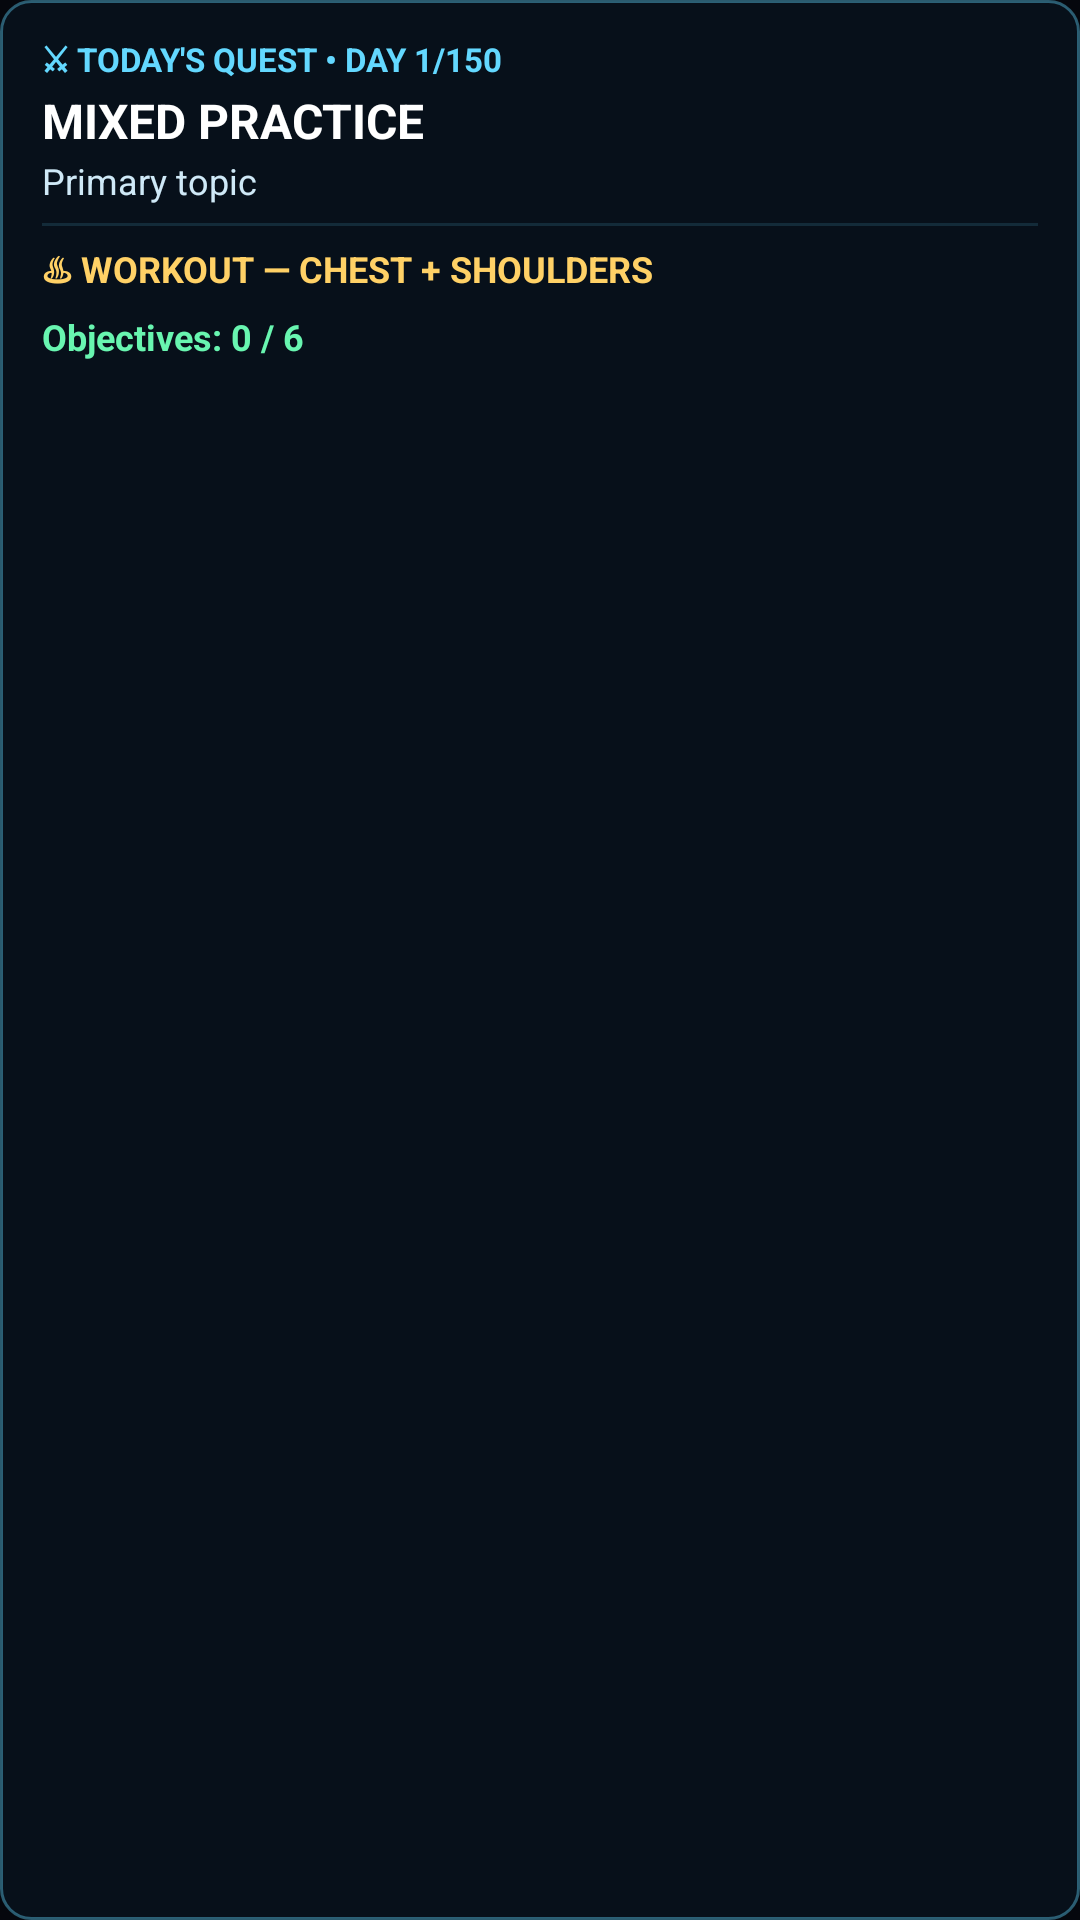

Here is an Android app screen rendered from its layout file. Give the layout XML and the strings, colors and styles it references.
<!-- AndroidManifest.xml: application theme Theme.Gate -->
<!-- res/layout/widget_today.xml -->
<?xml version="1.0" encoding="utf-8"?>
<LinearLayout xmlns:android="http://schemas.android.com/apk/res/android"
    android:layout_width="match_parent"
    android:layout_height="match_parent"
    android:orientation="vertical"
    android:background="@drawable/widget_background">

    <TextView
        android:id="@+id/widget_header"
        android:layout_width="match_parent"
        android:layout_height="wrap_content"
        android:text="⚔ TODAY'S QUEST • DAY 1/150"
        android:textColor="#63D8FF"
        android:textSize="11sp"
        android:textStyle="bold" />

    <TextView
        android:id="@+id/widget_title"
        android:layout_width="match_parent"
        android:layout_height="wrap_content"
        android:layout_marginTop="2dp"
        android:text="MIXED PRACTICE"
        android:textColor="#FFFFFF"
        android:textSize="16sp"
        android:textStyle="bold"
        android:maxLines="1"
        android:ellipsize="end" />

    <TextView
        android:id="@+id/widget_topic"
        android:layout_width="match_parent"
        android:layout_height="wrap_content"
        android:layout_marginTop="1dp"
        android:text="Primary topic"
        android:textColor="#CFE9F7"
        android:textSize="12sp"
        android:maxLines="2"
        android:ellipsize="end" />

    <View
        android:layout_width="match_parent"
        android:layout_height="1dp"
        android:layout_marginTop="6dp"
        android:layout_marginBottom="6dp"
        android:background="#2263D8FF" />

    <TextView
        android:id="@+id/widget_workout"
        android:layout_width="match_parent"
        android:layout_height="wrap_content"
        android:text="♨ WORKOUT — CHEST + SHOULDERS"
        android:textColor="#FFD166"
        android:textSize="12sp"
        android:textStyle="bold"
        android:maxLines="1"
        android:ellipsize="end" />

    <TextView
        android:id="@+id/widget_progress"
        android:layout_width="match_parent"
        android:layout_height="wrap_content"
        android:layout_marginTop="6dp"
        android:text="Objectives: 0 / 6"
        android:textColor="#68F5B0"
        android:textSize="12sp"
        android:textStyle="bold" />
</LinearLayout>
<!-- resources referenced by this layout -->
<resources>
  <!-- drawable widget_background (drawable) -->
  <?xml version="1.0" encoding="utf-8"?>
  <shape xmlns:android="http://schemas.android.com/apk/res/android" android:shape="rectangle">
      <solid android:color="#07101A" />
      <stroke android:width="1dp" android:color="#6663D8FF" />
      <corners android:radius="10dp" />
      <padding android:left="14dp" android:top="12dp" android:right="14dp" android:bottom="12dp" />
  </shape>
  <style name="Theme.Gate" parent="android:Theme.Material.NoActionBar">
          <item name="android:windowBackground">@color/void_black</item>
          <item name="android:statusBarColor">@color/void_black</item>
          <item name="android:navigationBarColor">@color/void_black</item>
          <item name="android:windowLightStatusBar">false</item>
      </style>
  <color name="void_black">#05070D</color>
</resources>
